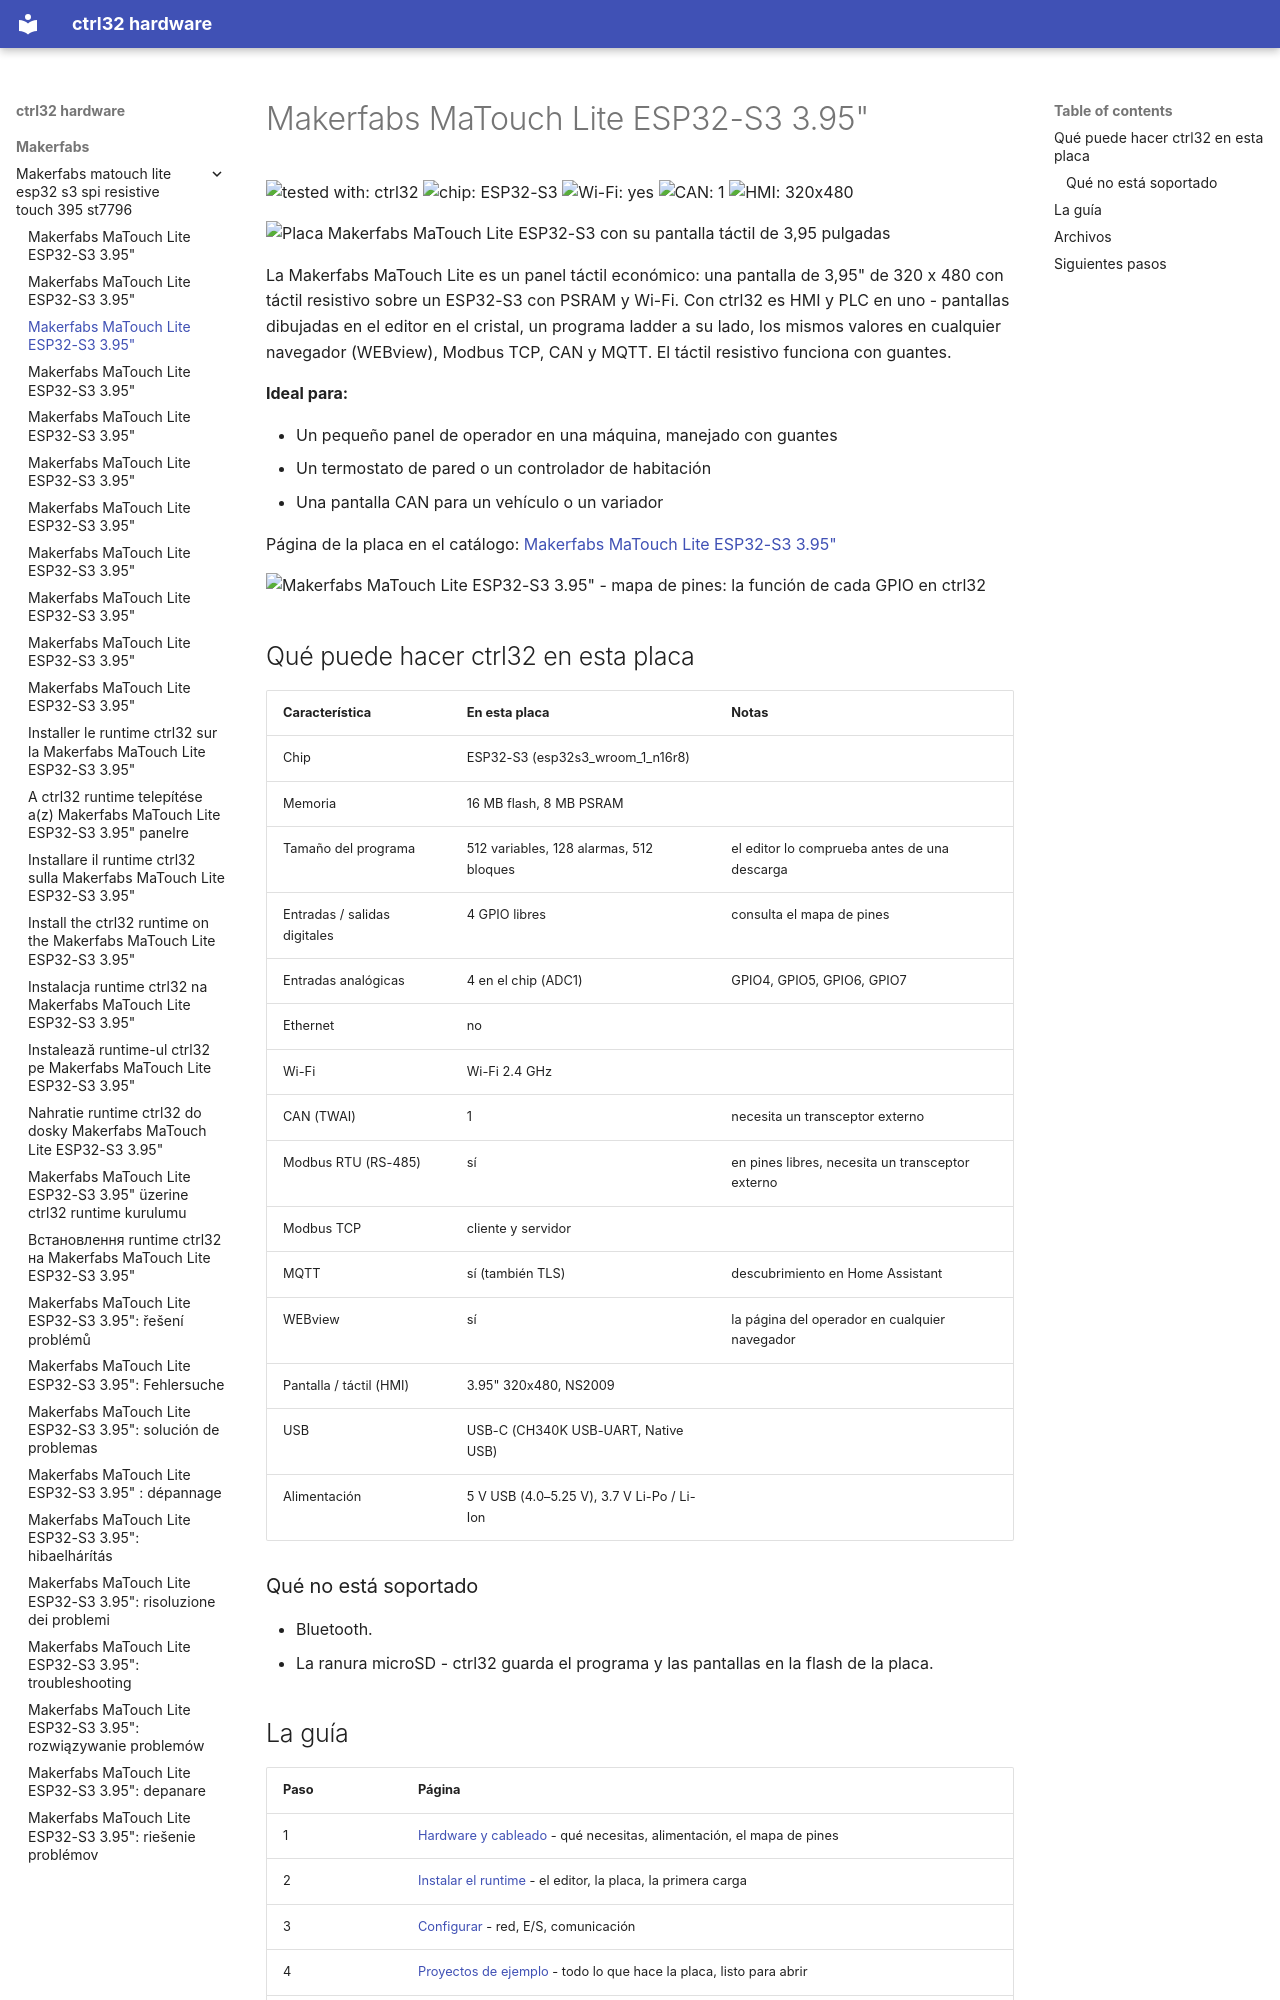

repository: ctrl32/hardware · page: makerfabs/makerfabs-matouch-lite-esp32-s3-spi-resistive-touch-395-st7796/README.es/index.html · generator: mkdocs

---
title: Makerfabs MaTouch Lite ESP32-S3 3.95"
slug: makerfabs-matouch-lite-esp32-s3-spi-resistive-touch-395-st7796
sidebar_position: 10
hardware: /hardware/boards/makerfabs-matouch-lite-esp32-s3-spi-resistive-touch-395-st7796/
image: img/board-01.jpg
image_alt: Placa Makerfabs MaTouch Lite ESP32-S3 con su pantalla táctil de 3,95 pulgadas
tags:
- esp32-s3
- display
- touch
- hmi
- wifi
- makerfabs
---

# Makerfabs MaTouch Lite ESP32-S3 3.95"

![tested with: ctrl32](https://img.shields.io/badge/tested%20with-ctrl32-0ea5e9) ![chip: ESP32-S3](https://img.shields.io/badge/chip-ESP32--S3-334155) ![Wi-Fi: yes](https://img.shields.io/badge/Wi--Fi-yes-16a34a) ![CAN: 1](https://img.shields.io/badge/CAN-1-7c3aed) ![HMI: 320x480](https://img.shields.io/badge/HMI-320x480-0891b2)

![Placa Makerfabs MaTouch Lite ESP32-S3 con su pantalla táctil de 3,95 pulgadas](img/board-01.jpg)

La Makerfabs MaTouch Lite es un panel táctil económico: una pantalla de 3,95" de 320 x 480 con táctil resistivo sobre un ESP32-S3 con PSRAM y Wi-Fi. Con ctrl32 es HMI y PLC en uno - pantallas dibujadas en el editor en el cristal, un programa ladder a su lado, los mismos valores en cualquier navegador (WEBview), Modbus TCP, CAN y MQTT. El táctil resistivo funciona con guantes.

**Ideal para:**

- Un pequeño panel de operador en una máquina, manejado con guantes
- Un termostato de pared o un controlador de habitación
- Una pantalla CAN para un vehículo o un variador

Página de la placa en el catálogo: [Makerfabs MaTouch Lite ESP32-S3 3.95"](https://ctrl32.com/hardware/boards/makerfabs-matouch-lite-esp32-s3-spi-resistive-touch-395-st7796/)

![Makerfabs MaTouch Lite ESP32-S3 3.95" - mapa de pines: la función de cada GPIO en ctrl32](pinout/pinout.png)

## Qué puede hacer ctrl32 en esta placa

<!-- capabilities:start -->
| Característica | En esta placa | Notas |
|---|---|---|
| Chip | ESP32-S3 (esp32s3_wroom_1_n16r8) |  |
| Memoria | 16 MB flash, 8 MB PSRAM |  |
| Tamaño del programa | 512 variables, 128 alarmas, 512 bloques | el editor lo comprueba antes de una descarga |
| Entradas / salidas digitales | 4 GPIO libres | consulta el mapa de pines |
| Entradas analógicas | 4 en el chip (ADC1) | GPIO4, GPIO5, GPIO6, GPIO7 |
| Ethernet | no |  |
| Wi-Fi | Wi-Fi 2.4 GHz |  |
| CAN (TWAI) | 1 | necesita un transceptor externo |
| Modbus RTU (RS-485) | sí | en pines libres, necesita un transceptor externo |
| Modbus TCP | cliente y servidor |  |
| MQTT | sí (también TLS) | descubrimiento en Home Assistant |
| WEBview | sí | la página del operador en cualquier navegador |
| Pantalla / táctil (HMI) | 3.95" 320x480, NS2009 |  |
| USB | USB-C (CH340K USB-UART, Native USB) |  |
| Alimentación | 5 V USB (4.0–5.25 V), 3.7 V Li-Po / Li-Ion |  |
<!-- capabilities:end -->

### Qué no está soportado

- Bluetooth.
- La ranura microSD - ctrl32 guarda el programa y las pantallas en la flash de la placa.
